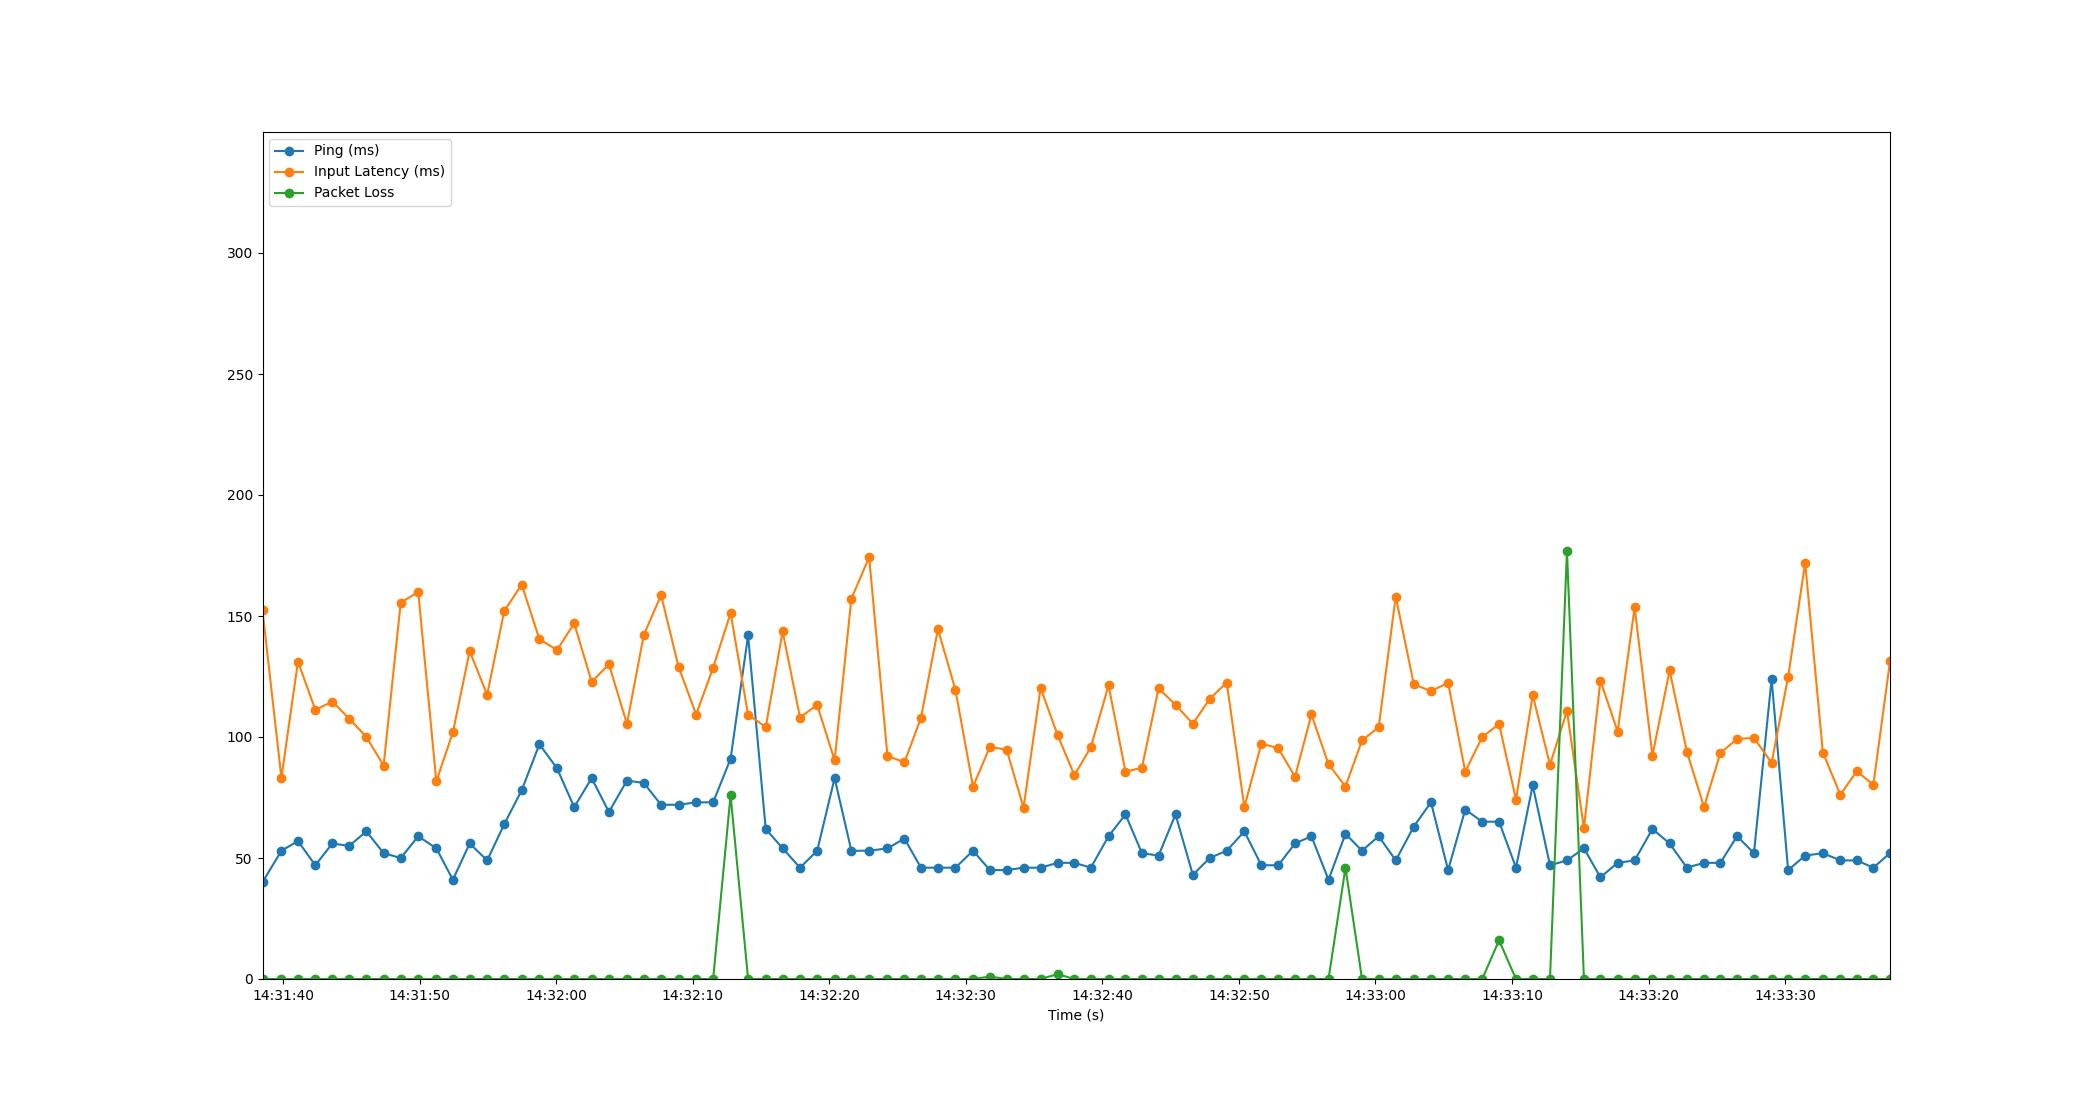

Data behind this chart, as committed beside it:
Time, Timestamp, Ping, Packet Loss, Input Latency
2.86102294921875e-06, 2023-07-19 14:31:38.491079, 40, 0, 152.3
1.385, 2023-07-19 14:31:39.875787, 53, 0, 83.09
2.598, 2023-07-19 14:31:41.088645, 57, 0, 131.2
3.869, 2023-07-19 14:31:42.360258, 47, 0, 111.2
5.111, 2023-07-19 14:31:43.602515, 56, 0, 114.7
6.346, 2023-07-19 14:31:44.837535, 55, 0, 107.6
7.609, 2023-07-19 14:31:46.099676, 61, 0, 100
8.869, 2023-07-19 14:31:47.359994, 52, 0, 88.18
10.12, 2023-07-19 14:31:48.613541, 50, 0, 155.5
11.41, 2023-07-19 14:31:49.896600, 59, 0, 159.9
12.73, 2023-07-19 14:31:51.222506, 54, 0, 81.63
13.94, 2023-07-19 14:31:52.432850, 41, 0, 101.9
15.17, 2023-07-19 14:31:53.662783, 56, 0, 135.5
16.45, 2023-07-19 14:31:54.945789, 49, 0, 117.4
17.7, 2023-07-19 14:31:56.195757, 64, 0, 152.1
18.98, 2023-07-19 14:31:57.474484, 78, 0, 163
20.28, 2023-07-19 14:31:58.769988, 97, 0, 140.4
21.57, 2023-07-19 14:32:00.065500, 87, 0, 136
22.83, 2023-07-19 14:32:01.317378, 71, 0, 146.9
24.11, 2023-07-19 14:32:02.598057, 83, 0, 122.8
25.37, 2023-07-19 14:32:03.861581, 69, 0, 130
26.69, 2023-07-19 14:32:05.179634, 82, 0, 105.4
27.92, 2023-07-19 14:32:06.414526, 81, 0, 142.2
29.19, 2023-07-19 14:32:07.679780, 72, 0, 158.6
30.47, 2023-07-19 14:32:08.965305, 72, 0, 128.9
31.76, 2023-07-19 14:32:10.249603, 73, 0, 109.3
33, 2023-07-19 14:32:11.494607, 73, 0, 128.7
34.28, 2023-07-19 14:32:12.770198, 91, 76, 151.2
35.56, 2023-07-19 14:32:14.052512, 142, 0, 109.3
36.85, 2023-07-19 14:32:15.344331, 62, 0, 104.1
38.09, 2023-07-19 14:32:16.582549, 54, 0, 143.6
39.37, 2023-07-19 14:32:17.856256, 46, 0, 108.1
40.62, 2023-07-19 14:32:19.111704, 53, 0, 113.3
41.9, 2023-07-19 14:32:20.388789, 83, 0, 90.32
43.13, 2023-07-19 14:32:21.617164, 53, 0, 157.1
44.43, 2023-07-19 14:32:22.917439, 53, 0, 174.3
45.77, 2023-07-19 14:32:24.258489, 54, 0, 92.18
47.01, 2023-07-19 14:32:25.503910, 58, 0, 89.56
48.22, 2023-07-19 14:32:26.712515, 46, 0, 107.9
49.47, 2023-07-19 14:32:27.957688, 46, 0, 144.6
50.75, 2023-07-19 14:32:29.239707, 46, 0, 119.5
52.03, 2023-07-19 14:32:30.525102, 53, 0, 79.49
53.27, 2023-07-19 14:32:31.761541, 45, 1, 95.9
54.5, 2023-07-19 14:32:32.986563, 45, 0, 94.79
55.73, 2023-07-19 14:32:34.224564, 46, 0, 70.77
56.98, 2023-07-19 14:32:35.473187, 46, 0, 120.2
58.23, 2023-07-19 14:32:36.720525, 48, 2, 100.8
59.46, 2023-07-19 14:32:37.949374, 48, 0, 84.2
60.66, 2023-07-19 14:32:39.154084, 46, 0, 95.81
61.96, 2023-07-19 14:32:40.450483, 59, 0, 121.4
63.2, 2023-07-19 14:32:41.689784, 68, 0, 85.67
64.41, 2023-07-19 14:32:42.896707, 52, 0, 87.33
65.62, 2023-07-19 14:32:44.113453, 51, 0, 120.1
66.87, 2023-07-19 14:32:45.356383, 68, 0, 113.3
68.13, 2023-07-19 14:32:46.625446, 43, 0, 105.4
69.36, 2023-07-19 14:32:47.853730, 50, 0, 115.7
70.61, 2023-07-19 14:32:49.105281, 53, 0, 122.5
71.9, 2023-07-19 14:32:50.395935, 61, 0, 71.06
73.15, 2023-07-19 14:32:51.642554, 47, 0, 97.27
74.39, 2023-07-19 14:32:52.880120, 47, 0, 95.35
... 36 more rows
